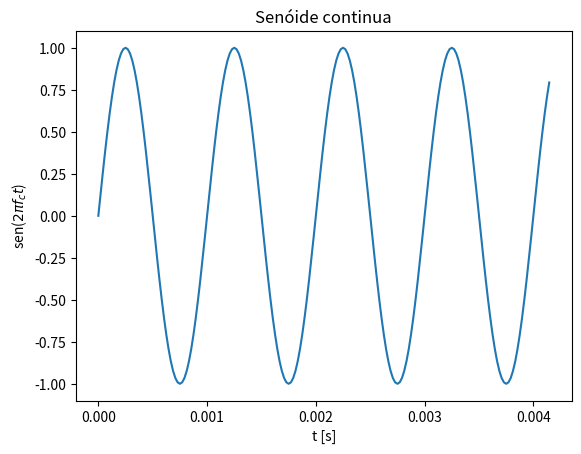
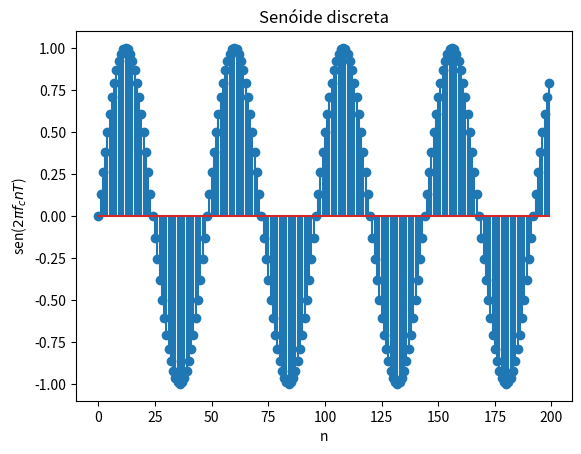

Here is the Python script that generated these plots, in order:
# -*- coding: utf-8 -*-
"""
Created on Fri Feb 19 10:48:10 2021

[redacted]
"""

import matplotlib.pyplot as plt #For plotting
from math import sin, pi #For generating input signals
import numpy as np

### Frequencia da funcao seno gerada
f_c = 1000 #1KHz

### Periodo de amostragem
fs = 48000 # Freq de amostragem = 48KHz
T = 1/fs

### Numero de amostras em 1s
ns = fs*1

### Inicializacao de arrays para coletar 1s de dados
input  = [0]*ns
t_axis = np.arange(0., ns)*T

### Funcao seno amostrada ate 1s 
for i in range(ns):
    input[i] = sin(2 * pi * f_c * i * T) 
    

### Seleciona amostras do seno: #1/100 de 1s
n_plot=200
t_plot = t_axis[0:n_plot] 
input_section = input[0:n_plot] 

### Plot da funcao seno continua (funcao plot "simula" uma funcao continua)
plt.figure(1)                
plt.ylabel('sen($2\pi f_c t$)')
plt.xlabel('t [s]') 
plt.title('Senóide continua')      
plt.plot(t_plot,input_section)

### Plot da funcao seno amostrada com fs = 48KHz
plt.figure(2)                
plt.ylabel('sen($2\pi f_c n T$)')
plt.xlabel('n') 
plt.title('Senóide discreta')      
plt.stem(input_section)